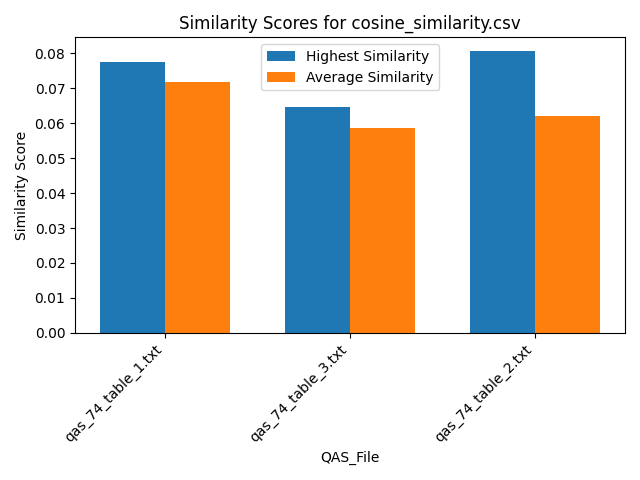

The file beside this chart, header and first rows:
Similarity, QAS_File, Text_File
0.06923, qas_74_table_1.txt, section_7.txt
0.06313, qas_74_table_1.txt, section_2.txt
0.07244, qas_74_table_1.txt, section_6.txt
0.07138, qas_74_table_1.txt, section_5.txt
0.07417, qas_74_table_1.txt, section_1.txt
0.07379, qas_74_table_1.txt, section_4.txt
0.07744, qas_74_table_1.txt, section_3.txt
0.05807, qas_74_table_3.txt, section_7.txt
0.05935, qas_74_table_3.txt, section_2.txt
0.05007, qas_74_table_3.txt, section_6.txt
0.06456, qas_74_table_3.txt, section_5.txt
0.06016, qas_74_table_3.txt, section_1.txt
0.06038, qas_74_table_3.txt, section_4.txt
0.05745, qas_74_table_3.txt, section_3.txt
0.05698, qas_74_table_2.txt, section_7.txt
0.08048, qas_74_table_2.txt, section_2.txt
0.0488, qas_74_table_2.txt, section_6.txt
0.06041, qas_74_table_2.txt, section_5.txt
0.06541, qas_74_table_2.txt, section_1.txt
0.06074, qas_74_table_2.txt, section_4.txt
0.06073, qas_74_table_2.txt, section_3.txt
